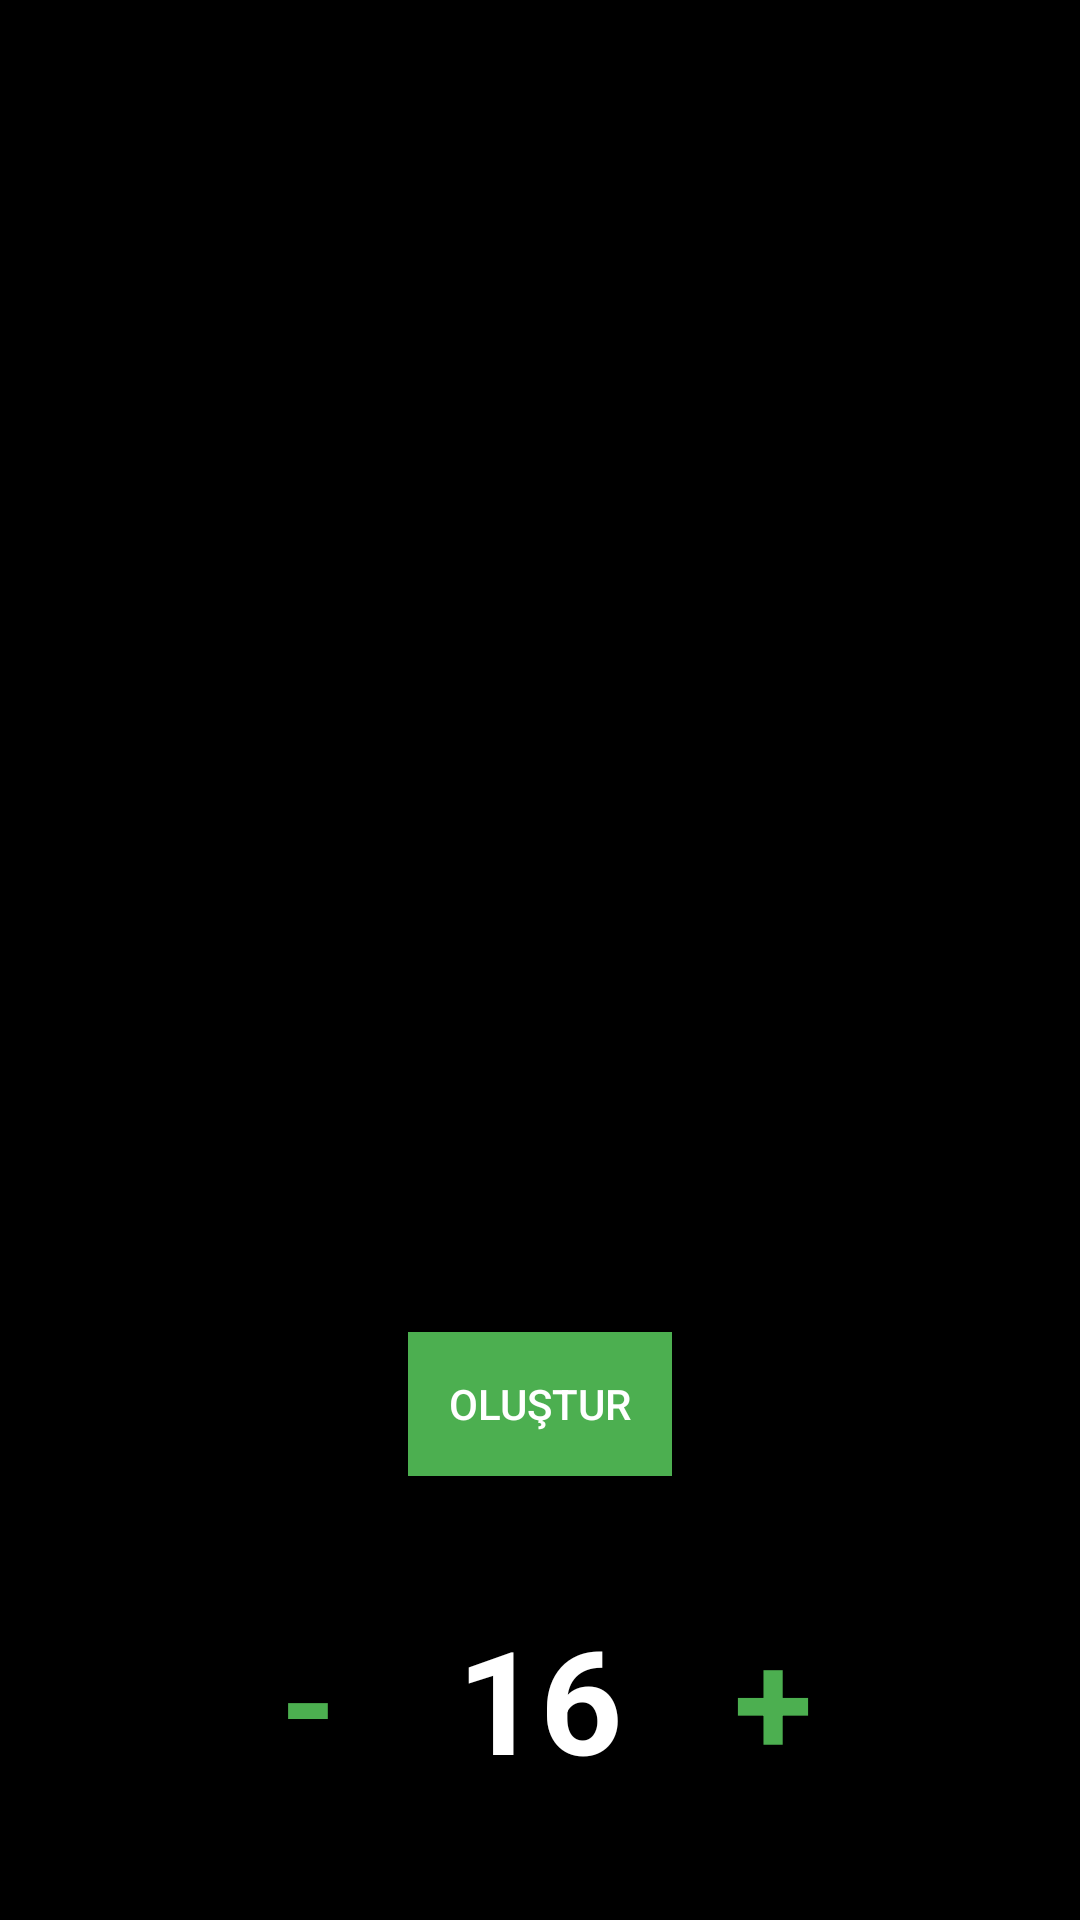

Android layout source for this screen:
<!-- AndroidManifest.xml: application theme Theme.Design.NoActionBar -->
<!-- res/layout/activity_main.xml -->
<?xml version="1.0" encoding="utf-8"?>
<androidx.constraintlayout.widget.ConstraintLayout xmlns:android="http://schemas.android.com/apk/res/android"
    xmlns:app="http://schemas.android.com/apk/res-auto"
    xmlns:tools="http://schemas.android.com/tools"
    android:id="@+id/mainActivityBackground"
    android:layout_width="match_parent"
    android:layout_height="match_parent"
    android:background="#000000"
    tools:context=".MainActivity">

    <com.google.android.material.appbar.MaterialToolbar
        android:id="@+id/appToolbar"
        android:layout_width="0dp"
        android:layout_height="wrap_content"
        android:background="#000033FF"
        android:minHeight="?attr/actionBarSize"
        android:theme="?attr/actionBarTheme"
        app:layout_constraintEnd_toEndOf="parent"
        app:layout_constraintStart_toStartOf="parent"
        app:layout_constraintTop_toTopOf="parent" />

    <TextView
        android:id="@+id/textViewGeneratedPassword"
        android:layout_width="0dp"
        android:layout_height="wrap_content"
        android:textAlignment="center"
        android:textColor="#FF0000"
        android:textSize="40sp"
        android:textStyle="bold"
        app:layout_constraintBottom_toBottomOf="parent"
        app:layout_constraintEnd_toEndOf="parent"
        app:layout_constraintStart_toStartOf="parent"
        app:layout_constraintTop_toTopOf="parent"
        app:layout_constraintVertical_bias="0.25" />

    <Button
        android:id="@+id/buttonGeneratePassword"
        android:layout_width="wrap_content"
        android:layout_height="wrap_content"
        android:background="#4CAF50"
        android:onClick="generateRandomPassword"
        android:text="Oluştur"
        app:layout_constraintBottom_toBottomOf="parent"
        app:layout_constraintEnd_toEndOf="parent"
        app:layout_constraintStart_toStartOf="parent"
        app:layout_constraintTop_toTopOf="parent"
        app:layout_constraintVertical_bias="0.75" />

    <ImageButton
        android:id="@+id/buttonCopyGenerated"
        android:layout_width="50dp"
        android:layout_height="0dp"
        android:background="#00FFFFFF"
        android:onClick="copyGeneratedPassword"
        android:visibility="invisible"
        app:layout_constraintBottom_toBottomOf="@+id/appToolbar"
        app:layout_constraintEnd_toEndOf="@+id/appToolbar"
        app:layout_constraintHorizontal_bias="0.89"
        app:layout_constraintStart_toStartOf="parent"
        app:layout_constraintTop_toTopOf="parent"
        app:srcCompat="?attr/actionModeCopyDrawable"
        tools:visibility="visible" />

    <TextView
        android:id="@+id/textViewGeneratedPasswordLength"
        android:layout_width="wrap_content"
        android:layout_height="wrap_content"
        android:fontFamily="sans-serif"
        android:text="16"
        android:textColor="#FFFFFF"
        android:textSize="48sp"
        android:textStyle="bold"
        app:layout_constraintBottom_toBottomOf="parent"
        app:layout_constraintEnd_toEndOf="parent"
        app:layout_constraintStart_toStartOf="parent"
        app:layout_constraintTop_toBottomOf="@+id/buttonGeneratePassword" />

    <TextView
        android:id="@+id/buttonHigherLength"
        android:layout_width="75dp"
        android:layout_height="0dp"
        android:clickable="true"
        android:onClick="higherLength"
        android:text="+"
        android:textAlignment="center"
        android:textColor="#4CAF50"
        android:textSize="48sp"
        android:textStyle="bold"
        app:layout_constraintBottom_toBottomOf="@+id/textViewGeneratedPasswordLength"
        app:layout_constraintEnd_toEndOf="parent"
        app:layout_constraintHorizontal_bias="0.165"
        app:layout_constraintStart_toEndOf="@+id/textViewGeneratedPasswordLength"
        app:layout_constraintTop_toTopOf="@+id/textViewGeneratedPasswordLength"
        app:layout_constraintVertical_bias="0.0" />

    <TextView
        android:id="@+id/buttonLowerLength"
        android:layout_width="75dp"
        android:layout_height="0dp"
        android:clickable="true"
        android:onClick="lowerLength"
        android:text="-"
        android:textAlignment="center"
        android:textColor="#4CAF50"
        android:textSize="48sp"
        android:textStyle="bold"
        app:layout_constraintBottom_toBottomOf="@+id/textViewGeneratedPasswordLength"
        app:layout_constraintEnd_toStartOf="@+id/textViewGeneratedPasswordLength"
        app:layout_constraintHorizontal_bias="0.844"
        app:layout_constraintStart_toStartOf="parent"
        app:layout_constraintTop_toTopOf="@+id/textViewGeneratedPasswordLength"
        app:layout_constraintVertical_bias="0.0" />

</androidx.constraintlayout.widget.ConstraintLayout>
<!-- resources referenced by this layout -->
<resources>

</resources>
